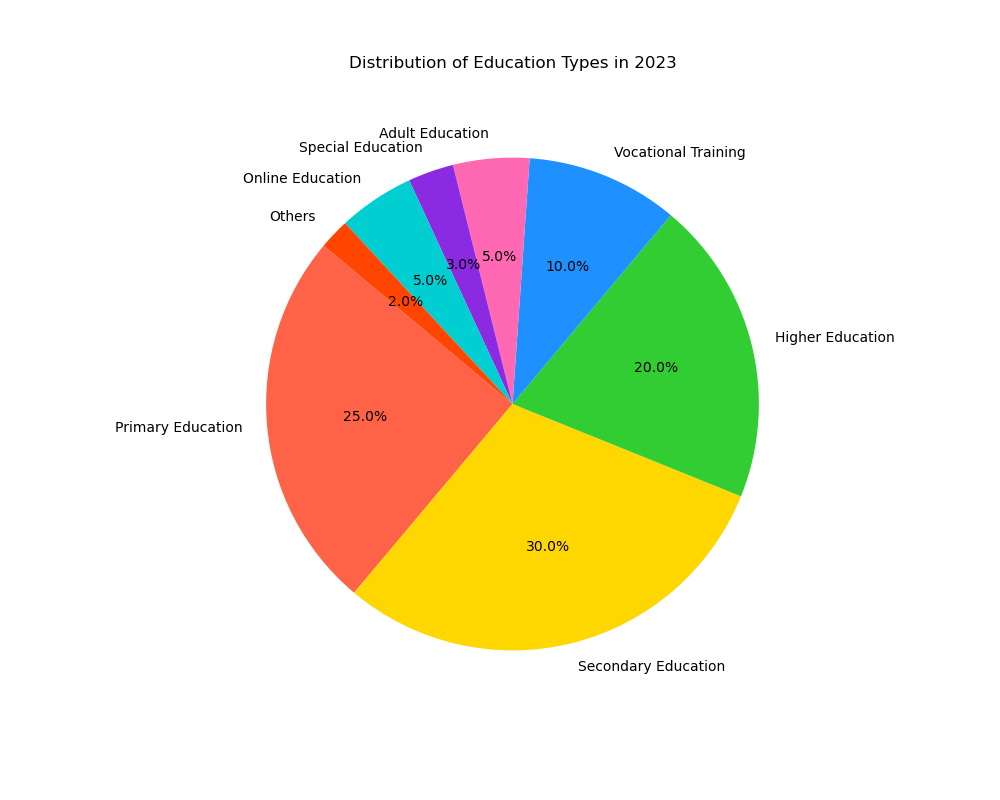

Data behind this chart, as committed beside it:
Education, Percentage
Primary Education, 25.0
Secondary Education, 30.0
Higher Education, 20.0
Vocational Training, 10.0
Adult Education, 5.0
Special Education, 3.0
Online Education, 5.0
Others, 2.0
